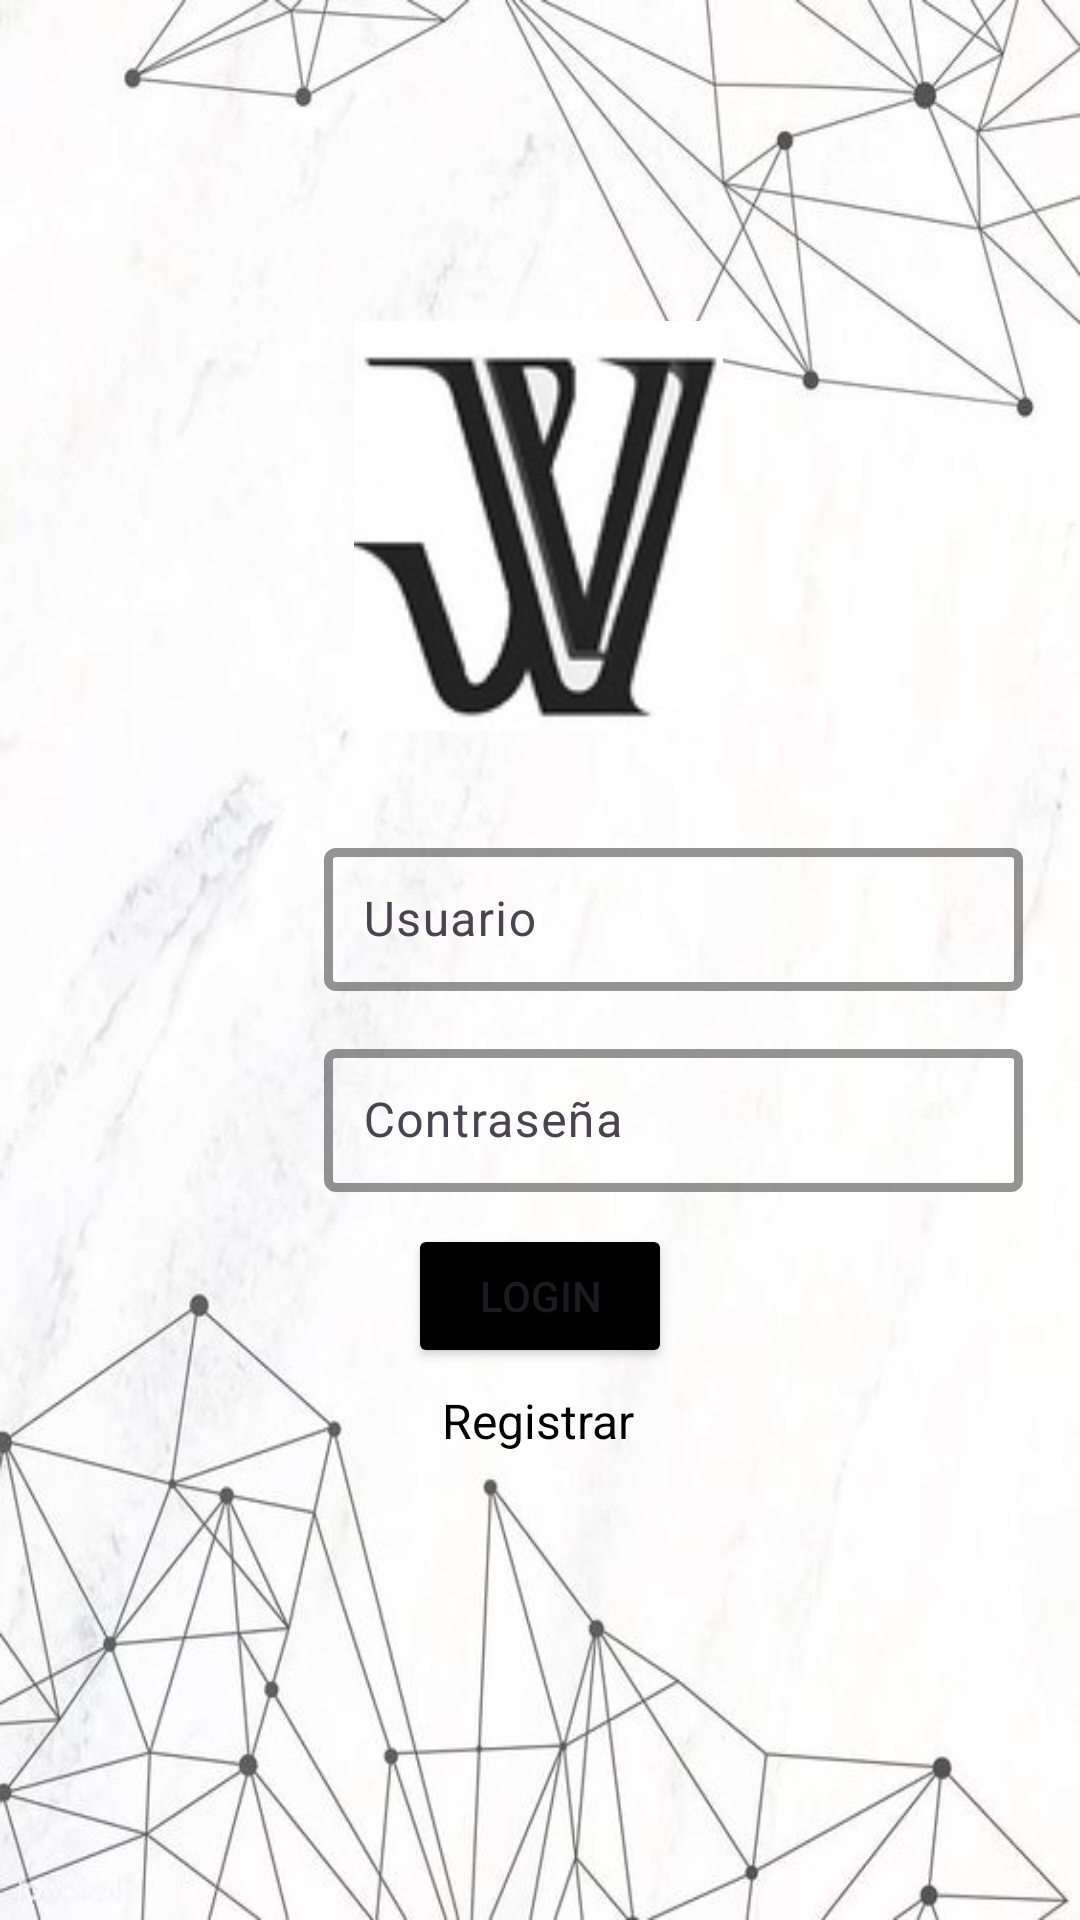

Here is an Android app screen rendered from its layout file. Give the layout XML and the strings, colors and styles it references.
<!-- AndroidManifest.xml: application theme Theme.Tiendaderopa3 -->
<!-- res/layout/activity_main.xml -->
<?xml version="1.0" encoding="utf-8"?>
<androidx.constraintlayout.widget.ConstraintLayout xmlns:android="http://schemas.android.com/apk/res/android"
    xmlns:app="http://schemas.android.com/apk/res-auto"
    xmlns:tools="http://schemas.android.com/tools"
    android:id="@+id/main"
    android:layout_width="match_parent"
    android:layout_height="match_parent"
    android:background="@drawable/whit3"
    android:orientation="vertical"
    tools:context=".MainActivity">


    <ImageView
        android:id="@+id/imageView"
        android:layout_width="123dp"
        android:layout_height="164dp"
        android:layout_gravity="center"
        app:layout_constraintBottom_toBottomOf="parent"
        app:layout_constraintEnd_toEndOf="parent"
        app:layout_constraintHorizontal_bias="0.498"
        app:layout_constraintStart_toStartOf="parent"
        app:layout_constraintTop_toTopOf="parent"
        app:layout_constraintVertical_bias="0.196"
        app:srcCompat="@drawable/logo1" />

    <LinearLayout
        android:id="@+id/linearLayoutMain"
        android:layout_width="match_parent"
        android:layout_height="wrap_content"
        android:gravity="center_vertical"
        android:orientation="horizontal"
        android:padding="16dp"
        app:layout_constraintBottom_toBottomOf="parent"
        app:layout_constraintTop_toTopOf="parent"
        app:layout_constraintVertical_bias="0.593"
        tools:layout_editor_absoluteX="0dp">

        <ImageView
            android:id="@+id/imageViewMain"
            android:layout_width="78dp"
            android:layout_height="60dp"
            app:srcCompat="@drawable/contra"
            tools:layout_editor_absoluteX="26dp"
            tools:layout_editor_absoluteY="460dp" />

        <com.google.android.material.textfield.TextInputLayout
            android:layout_width="290dp"
            android:layout_height="wrap_content"
            android:hint="Contraseña"
            app:boxBackgroundMode="outline"
            app:boxStrokeColor="@color/black"
            app:boxStrokeWidth="3dp"
            app:layout_constraintTop_toTopOf="parent"
            tools:layout_editor_absoluteX="0dp">


            <com.google.android.material.textfield.TextInputEditText
                android:id="@+id/etUsernameMain"
                android:layout_width="233dp"
                android:layout_height="wrap_content"
                android:layout_marginStart="14dp"
                android:layout_marginEnd="16dp"
                android:inputType="textPassword"
                android:padding="13dp" />


        </com.google.android.material.textfield.TextInputLayout>
    </LinearLayout>

    <LinearLayout
        android:id="@+id/linearLayout3_1"
        android:layout_width="match_parent"
        android:layout_height="wrap_content"
        android:gravity="center_vertical"
        android:orientation="horizontal"
        android:padding="16dp"
        app:layout_constraintBottom_toBottomOf="parent"
        app:layout_constraintTop_toTopOf="parent"
        app:layout_constraintVertical_bias="0.471"
        tools:layout_editor_absoluteX="0dp">

        <ImageView
            android:id="@+id/imageView45"
            android:layout_width="78dp"
            android:layout_height="60dp"
            app:srcCompat="@drawable/userprint"
            tools:layout_editor_absoluteX="26dp"
            tools:layout_editor_absoluteY="460dp" />

        <com.google.android.material.textfield.TextInputLayout
            android:layout_width="290dp"
            android:layout_height="wrap_content"
            android:hint="Usuario"
            app:boxBackgroundMode="outline"
            app:boxStrokeColor="@color/black"
            app:boxStrokeWidth="3dp"
            app:layout_constraintTop_toTopOf="parent"
            tools:layout_editor_absoluteX="3dp">


            <com.google.android.material.textfield.TextInputEditText
                android:id="@+id/etUsername12"
                android:layout_width="233dp"
                android:layout_height="wrap_content"
                android:layout_marginStart="14dp"
                android:layout_marginEnd="16dp"
                android:inputType="text"
                android:padding="13dp" />


        </com.google.android.material.textfield.TextInputLayout>
    </LinearLayout>

    <TextView
        android:id="@+id/tv_reg"
        android:layout_width="wrap_content"
        android:layout_height="wrap_content"
        android:layout_gravity="center"
        android:text="Registrar"
        android:textColor="@color/black"
        android:textSize="16sp"
        app:layout_constraintBottom_toBottomOf="parent"
        app:layout_constraintEnd_toEndOf="parent"
        app:layout_constraintHorizontal_bias="0.498"
        app:layout_constraintStart_toStartOf="parent"
        app:layout_constraintTop_toTopOf="parent"
        app:layout_constraintVertical_bias="0.748" />

    <Button
        android:id="@+id/btn_log"
        android:layout_width="wrap_content"
        android:layout_height="wrap_content"
        android:text="Login"
        android:backgroundTint="@color/black"
        app:layout_constraintBottom_toBottomOf="parent"
        app:layout_constraintEnd_toEndOf="parent"
        app:layout_constraintStart_toStartOf="parent"
        app:layout_constraintTop_toTopOf="parent"
        app:layout_constraintVertical_bias="0.689"
        />


</androidx.constraintlayout.widget.ConstraintLayout>
<!-- resources referenced by this layout -->
<resources>
  <color name="black">#FF000000</color>
  <!-- drawable logo1: jpeg bitmap (drawable, 4568 bytes) -->
  <!-- drawable whit3: png bitmap (drawable, 41272 bytes) -->
  <style name="Theme.Tiendaderopa3" parent="Base.Theme.Tiendaderopa3" />
  <style name="Base.Theme.Tiendaderopa3" parent="Theme.Material3.DayNight.NoActionBar">
          
          
      </style>
</resources>
